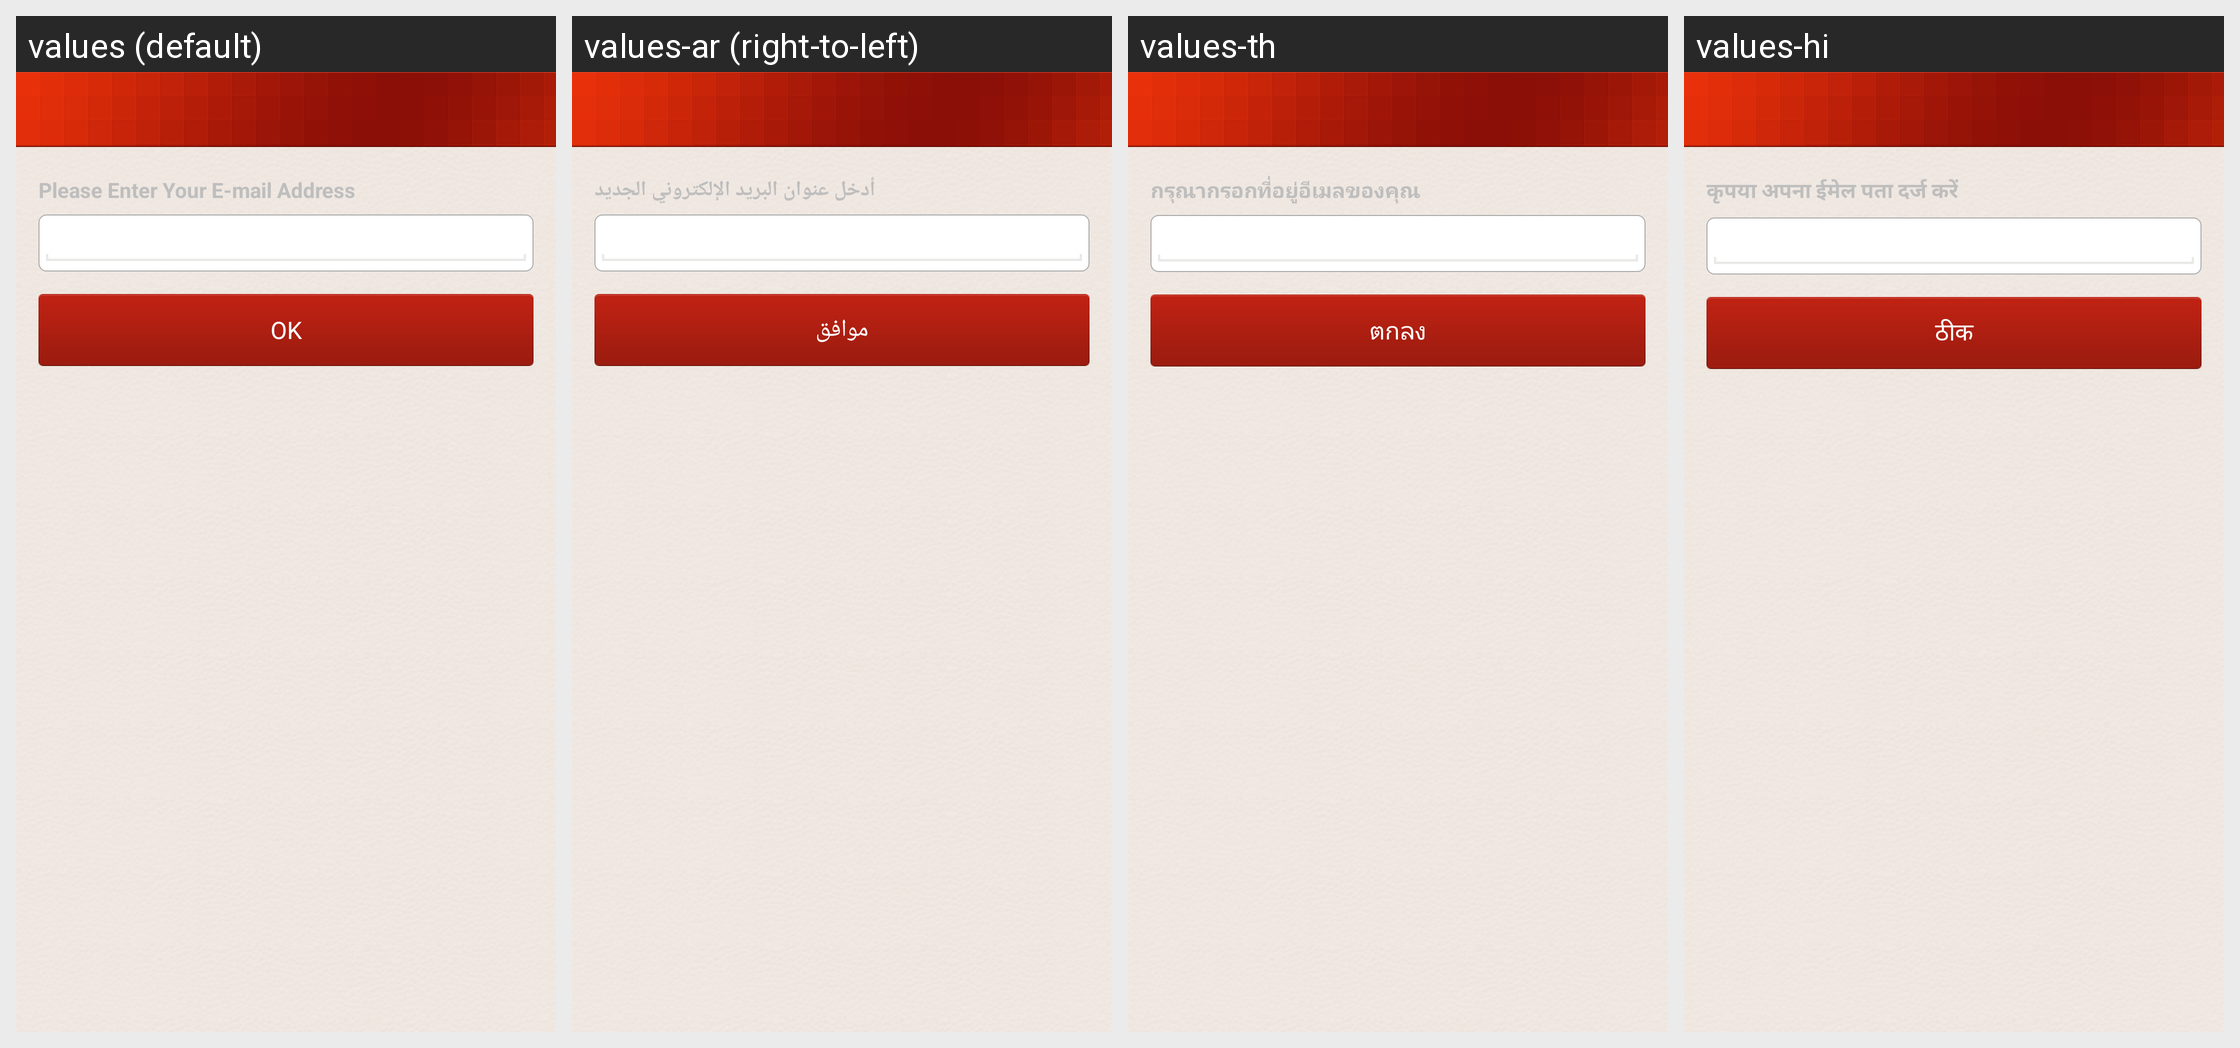

For this localized Android screen grid, give each drawn string resource with its value in every locale shown.
Android screen res/layout/forget_password.xml rendered under 4 locales, left to right: values (default), values-ar (right-to-left), values-th, values-hi. Device: Nexus 5 (rendered at 1080×1920; each locale shown at half size, 540×960, under a caption strip naming it); theme android:Theme.NoTitleBar.
Other locales in the repository, not shown: values-de, values-en, values-es, values-fr, values-id, values-in, values-it, values-iw, values-ja, values-ko, values-pt, values-ru, values-tr, values-zh, values-zh-rHK, values-zh-rTW.
Strings drawn on this screen, with the default value and each locale's value (text and hints the layout hard-codes, and strings that could not be matched under every locale, appear in the picture but are not listed):

forget_password_text_hint
  values: Please Enter Your E-mail Address
  values-ar: أدخل عنوان البريد الإلكتروني الجديد
  values-th: กรุณากรอกที่อยู่อีเมลของคุณ
  values-hi: कृपया अपना ईमेल पता दर्ज करें

ok
  values: OK
  values-ar: موافق
  values-th: ตกลง
  values-hi: ठीक
